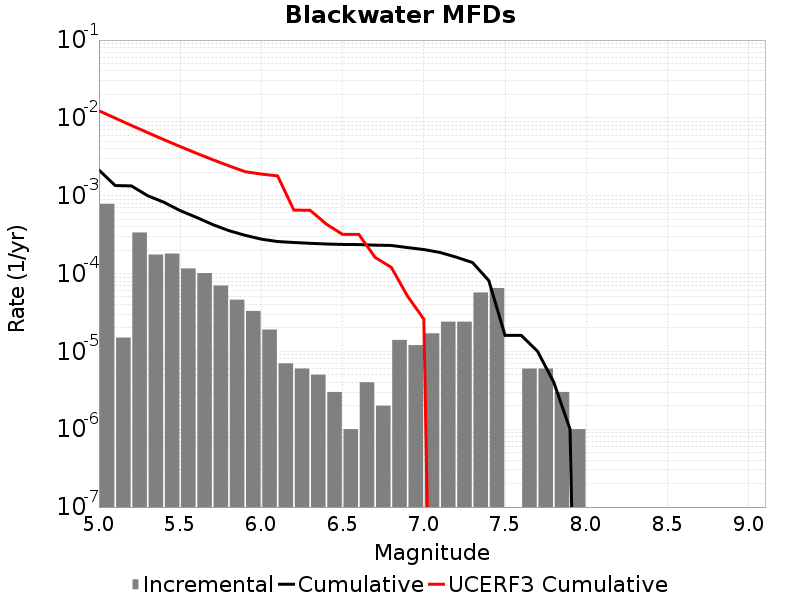

Values plotted in this chart, from the file beside it:
Magnitude, Incremental Rate, Cumulative Rate, UCERF3 Cumulative Rate
5.05, 7.8535546E-4, 0.002137, 0.01235
5.15, 1.5045123E-5, 0.001352, 0.009927
5.25, 3.3701077E-4, 0.001337, 0.007999
5.35, 1.7552644E-4, 9.999992E-4, 0.006467
5.45, 1.8054148E-4, 8.2447275E-4, 0.00525
5.55, 1.1634895E-4, 6.439313E-4, 0.004284
5.65, 1.0130383E-4, 5.275823E-4, 0.003516
5.75, 7.0210575E-5, 4.2627848E-4, 0.002906
5.85, 4.613838E-5, 3.560679E-4, 0.002422
5.95, 3.309927E-5, 3.0992954E-4, 0.002037
6.05, 1.9057155E-5, 2.7683028E-4, 0.001897
6.15, 7.0210576E-6, 2.5777312E-4, 0.001798
6.25, 6.018049E-6, 2.5075205E-4, 6.5333094E-4
6.35, 5.015041E-6, 2.44734E-4, 6.5036415E-4
6.45, 3.0090246E-6, 2.3971897E-4, 4.3168085E-4
6.55, 1.0030083E-6, 2.3670994E-4, 3.1831602E-4
6.65, 4.012033E-6, 2.3570693E-4, 3.1831602E-4
6.75, 2.0060165E-6, 2.316949E-4, 1.6143097E-4
6.85, 1.4042115E-5, 2.2968889E-4, 1.2008889E-4
6.95, 1.2036098E-5, 2.1564677E-4, 5.112681E-5
7.05, 1.705114E-5, 2.0361067E-4, 2.6022486E-5
7.15, 2.4072197E-5, 1.8655953E-4, 0.0
7.25, 2.4072197E-5, 1.6248733E-4, 0.0
7.35, 5.717147E-5, 1.3841514E-4, 0.0
7.45, 6.5195534E-5, 8.124366E-5, 0.0
7.55, 0.0, 1.6048132E-5, 0.0
7.65, 6.018049E-6, 1.6048132E-5, 0.0
7.75, 6.018049E-6, 1.0030082E-5, 0.0
7.85, 3.0090246E-6, 4.012033E-6, 0.0
7.95, 1.0030083E-6, 1.0030083E-6, 0.0
8.05, 0.0, 0.0, 0.0
8.15, 0.0, 0.0, 0.0
8.25, 0.0, 0.0, 0.0
8.35, 0.0, 0.0, 0.0
8.45, 0.0, 0.0, 0.0
8.55, 0.0, 0.0, 0.0
8.65, 0.0, 0.0, 0.0
8.75, 0.0, 0.0, 0.0
8.85, 0.0, 0.0, 0.0
8.95, 0.0, 0.0, 0.0
9.05, 0.0, 0.0, 0.0
